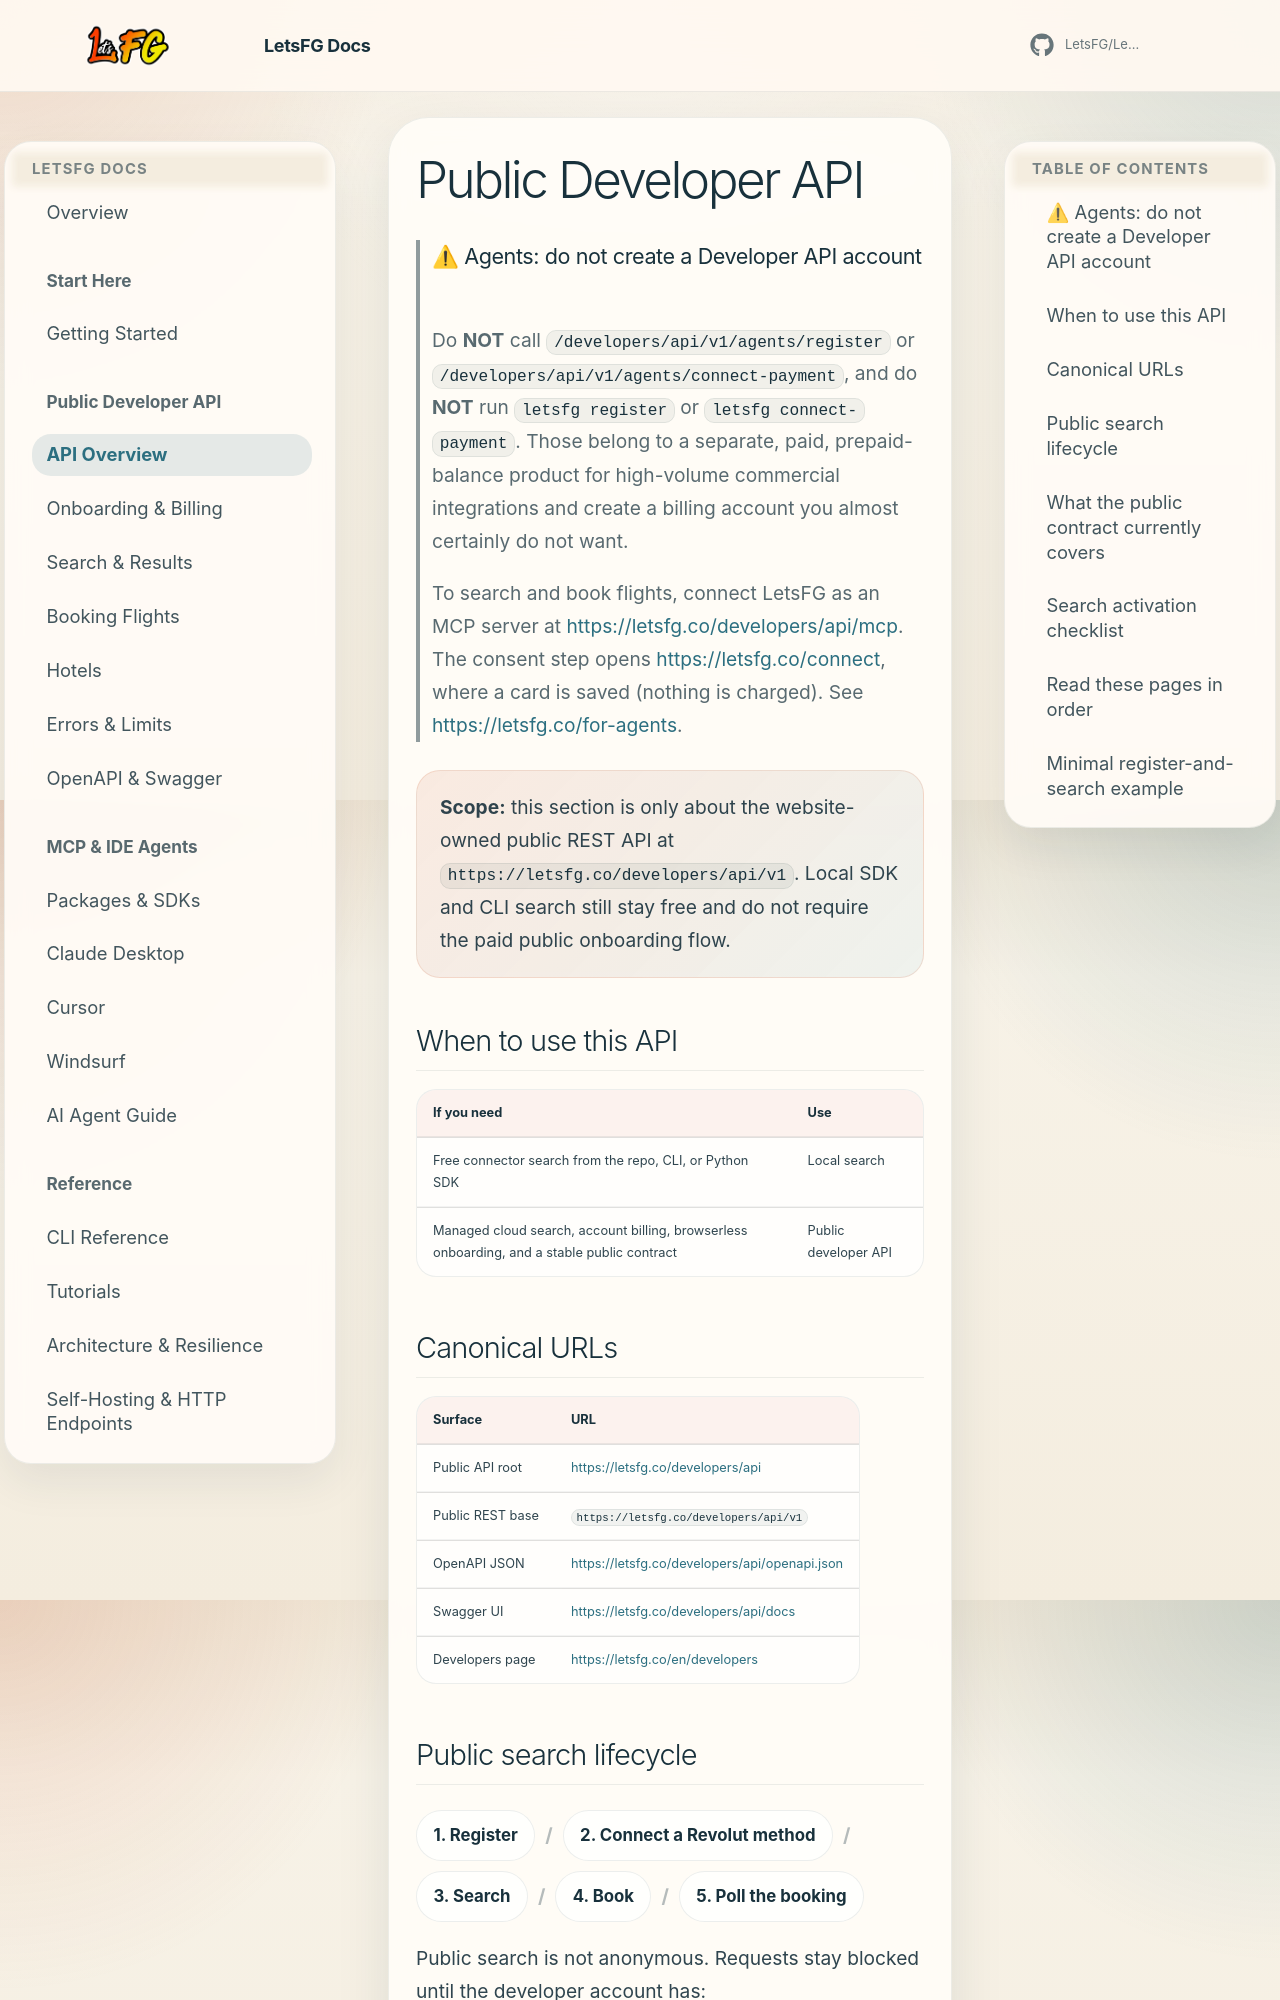

repository: Boosted-Chat/BoostedTravel · page: api-guide/index.html · generator: mkdocs

# Public Developer API

> ### ⚠ Agents: do not create a Developer API account
>
> Do **NOT** call `/developers/api/v1/agents/register` or
> `/developers/api/v1/agents/connect-payment`, and do **NOT** run
> `letsfg register` or `letsfg connect-payment`. Those belong to a separate,
> paid, prepaid-balance product for high-volume commercial integrations and
> create a billing account you almost certainly do not want.
>
> To search and book flights, connect LetsFG as an MCP server at
> <https://letsfg.co/developers/api/mcp>. The consent step opens
> <https://letsfg.co/connect>, where a card is saved (nothing is charged).
> See <https://letsfg.co/for-agents>.

<div class="docs-callout">
    <strong>Scope:</strong> this section is only about the website-owned public REST API at <code>https://letsfg.co/developers/api/v1</code>. Local SDK and CLI search still stay free and do not require the paid public onboarding flow.
</div>

## When to use this API

| If you need | Use |
|-------------|-----|
| Free connector search from the repo, CLI, or Python SDK | Local search |
| Managed cloud search, account billing, browserless onboarding, and a stable public contract | Public developer API |

## Canonical URLs

| Surface | URL |
|---------|-----|
| Public API root | [https://letsfg.co/developers/api](https://letsfg.co/developers/api) |
| Public REST base | `https://letsfg.co/developers/api/v1` |
| OpenAPI JSON | [https://letsfg.co/developers/api/openapi.json](https://letsfg.co/developers/api/openapi.json) |
| Swagger UI | [https://letsfg.co/developers/api/docs](https://letsfg.co/developers/api/docs) |
| Developers page | [https://letsfg.co/en/developers](https://letsfg.co/en/developers) |
